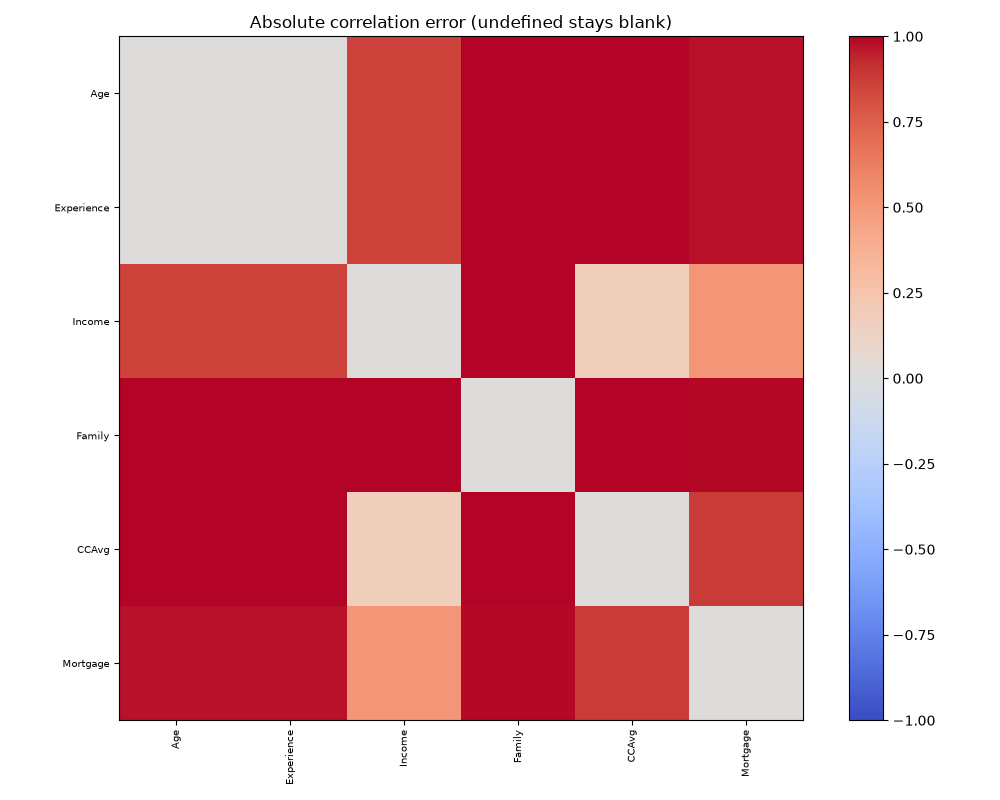

The data file committed next to this chart (first rows):
, Age, Experience, Income, Family, CCAvg, Mortgage
Age, 0.0, 0.005564, 0.8591, 1.027, 1.037, 0.9763
Experience, 0.005564, 0.0, 0.8556, 1.032, 1.038, 0.9738
Income, 0.8591, 0.8556, 0.0, 1.023, 0.1707, 0.5221
Family, 1.027, 1.032, 1.023, 0.0, 1.081, 0.9899
CCAvg, 1.037, 1.038, 0.1707, 1.081, 0.0, 0.8789
Mortgage, 0.9763, 0.9738, 0.5221, 0.9899, 0.8789, 0.0
